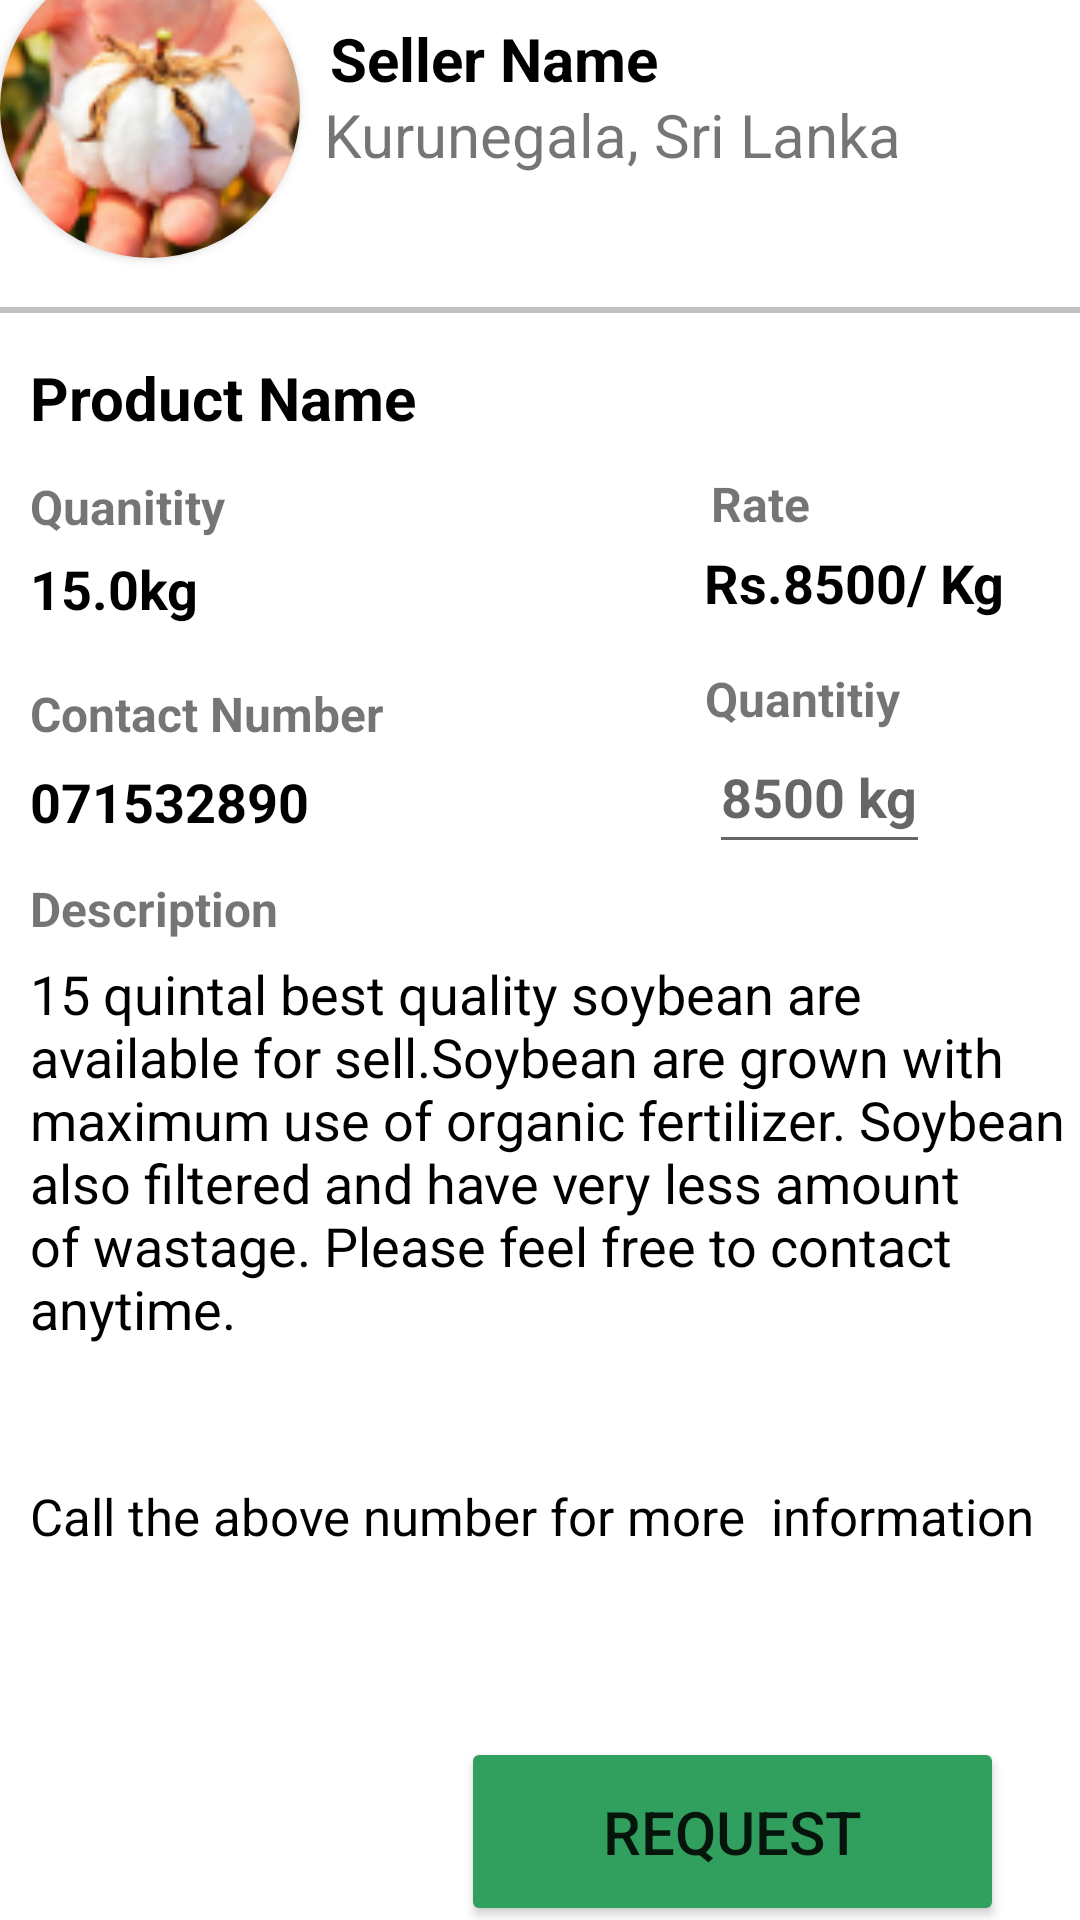

Write the Android layout XML for this screen, with the resource values it uses.
<!-- AndroidManifest.xml: application theme Theme.KFireSquad -->
<!-- res/layout/activity_buyer_product_request.xml -->
<?xml version="1.0" encoding="utf-8"?>
<androidx.constraintlayout.widget.ConstraintLayout xmlns:android="http://schemas.android.com/apk/res/android"
    xmlns:app="http://schemas.android.com/apk/res-auto"
    xmlns:tools="http://schemas.android.com/tools"
    android:layout_width="match_parent"
    android:layout_height="match_parent"
    tools:context=".activites.BuyerProductRequestActivity">

    <androidx.cardview.widget.CardView
        android:id="@+id/productDetails"
        android:layout_width="361dp"
        android:layout_height="669dp"
        android:layout_marginLeft="12dp"
        android:layout_marginRight="12dp"
        app:cardCornerRadius="10dp"
        app:layout_constraintBottom_toBottomOf="parent"
        app:layout_constraintEnd_toEndOf="parent"
        app:layout_constraintHorizontal_bias="0.488"
        app:layout_constraintStart_toStartOf="parent"
        app:layout_constraintTop_toTopOf="parent"
        app:layout_constraintVertical_bias="0.5">

        <RelativeLayout
            android:layout_width="match_parent"
            android:layout_height="match_parent">

            <androidx.cardview.widget.CardView
                android:id="@+id/seller_image"
                android:layout_width="100dp"
                android:layout_height="100dp"
                android:layout_gravity="center"
                app:cardCornerRadius="250dp">

                <ImageView

                    android:layout_width="100dp"
                    android:layout_height="100dp"
                    android:contentDescription="Seller Image"
                    android:scaleType="centerCrop"
                    android:src="@drawable/cotton" />

            </androidx.cardview.widget.CardView>


            <TextView
                android:id="@+id/sellerNameTextView"
                android:layout_width="wrap_content"
                android:layout_height="wrap_content"
                android:layout_alignParentTop="true"
                android:layout_marginStart="10dp"
                android:layout_marginTop="20dp"
                android:layout_toEndOf="@id/seller_image"
                android:text="Seller Name"
                android:textColor="@color/black"
                android:textSize="20sp"
                android:textStyle="bold" />

            <TextView
                android:id="@+id/sellerLocationTextView"
                android:layout_width="wrap_content"
                android:layout_height="wrap_content"
                android:layout_below="@id/sellerNameTextView"
                android:layout_marginStart="8dp"
                android:layout_marginTop="-2dp"
                android:layout_toEndOf="@id/seller_image"
                android:text="Kurunegala, Sri Lanka"
                android:textSize="20sp" />

            <View
                android:layout_width="match_parent"
                android:layout_height="2dp"
                android:layout_below="@id/sellerLocationTextView"
                android:layout_marginTop="44dp"
                android:background="#c0c0c0" />

            <TextView
                android:id="@+id/tvProductName"
                android:layout_width="wrap_content"
                android:layout_height="wrap_content"
                android:layout_alignParentTop="true"
                android:layout_marginStart="10dp"
                android:layout_marginTop="133dp"
                android:text="Product Name"
                android:textColor="@color/black"
                android:textSize="20sp"
                android:textStyle="bold" />

            <TextView
                android:id="@+id/tvQtyHeader"
                android:layout_width="wrap_content"
                android:layout_height="wrap_content"
                android:layout_alignParentTop="true"
                android:layout_marginStart="10dp"
                android:layout_marginTop="172dp"
                android:text="Quanitity"
                android:textSize="16sp"
                android:textStyle="bold" />

            <TextView
                android:id="@+id/tvQty"
                android:layout_width="wrap_content"
                android:layout_height="wrap_content"
                android:layout_alignParentTop="true"
                android:layout_marginStart="10dp"
                android:layout_marginTop="198dp"
                android:text="15.0kg"
                android:textColor="@color/black"
                android:textSize="18sp"
                android:textStyle="bold" />

            <TextView
                android:id="@+id/tvRateHeader"
                android:layout_width="wrap_content"
                android:layout_height="wrap_content"
                android:layout_alignParentTop="true"
                android:layout_alignParentEnd="true"
                android:layout_marginStart="10dp"
                android:layout_marginTop="171dp"
                android:layout_marginEnd="91dp"
                android:text="Rate"
                android:textSize="16sp"
                android:textStyle="bold" />

            <TextView
                android:id="@+id/tvRate"
                android:layout_width="wrap_content"
                android:layout_height="wrap_content"
                android:layout_alignParentTop="true"
                android:layout_alignParentEnd="true"
                android:layout_marginStart="10dp"
                android:layout_marginTop="196dp"
                android:layout_marginEnd="26dp"
                android:text="Rs.8500/ Kg"
                android:textColor="@color/black"
                android:textSize="18sp"
                android:textStyle="bold" />

            <TextView
                android:id="@+id/tvContactHeader"
                android:layout_width="wrap_content"
                android:layout_height="wrap_content"
                android:layout_alignParentTop="true"
                android:layout_marginStart="10dp"
                android:layout_marginTop="241dp"
                android:text="Contact Number"
                android:textSize="16sp"
                android:textStyle="bold" />

            <TextView
                android:id="@+id/tvContact"
                android:layout_width="wrap_content"
                android:layout_height="wrap_content"
                android:layout_alignParentTop="true"
                android:layout_marginStart="10dp"
                android:layout_marginTop="269dp"
                android:text="071532890"
                android:textColor="@color/black"
                android:textSize="18sp"
                android:textStyle="bold" />

            <TextView
                android:id="@+id/tvDescriptionHeader"
                android:layout_width="wrap_content"
                android:layout_height="wrap_content"
                android:layout_alignParentTop="true"
                android:layout_marginStart="10dp"
                android:layout_marginTop="306dp"
                android:text="Description"
                android:textSize="16sp"
                android:textStyle="bold" />

            <TextView
                android:id="@+id/tvQtyEditHeader"
                android:layout_width="wrap_content"
                android:layout_height="wrap_content"
                android:layout_alignParentTop="true"
                android:layout_alignParentEnd="true"
                android:layout_marginStart="10dp"
                android:layout_marginTop="236dp"
                android:layout_marginEnd="61dp"
                android:text="Quantitiy"
                android:textSize="16sp"
                android:textStyle="bold" />

            <EditText
                android:id="@+id/etQty"
                android:layout_width="wrap_content"
                android:layout_height="48dp"
                android:layout_alignParentTop="true"
                android:layout_alignParentEnd="true"
                android:layout_marginStart="10dp"
                android:layout_marginTop="254dp"
                android:layout_marginEnd="51dp"
                android:hint="8500 kg"
                android:textColor="@color/black"
                android:textSize="18sp"
                android:textStyle="bold" />

            <TextView
                android:id="@+id/tvDescription"
                android:layout_width="wrap_content"
                android:layout_height="wrap_content"
                android:layout_alignParentTop="true"
                android:layout_marginStart="10dp"
                android:layout_marginTop="333dp"
                android:text="15 quintal best quality soybean are available for sell.Soybean are grown with maximum use of organic fertilizer. Soybean also filtered and have very less amount of wastage. Please feel free to contact anytime. "
                android:textColor="@color/black"
                android:textSize="18sp" />

            <TextView
                android:id="@+id/tvContactInstruction"
                android:layout_width="wrap_content"
                android:layout_height="wrap_content"
                android:layout_alignParentTop="true"
                android:layout_marginStart="10dp"
                android:layout_marginTop="508dp"
                android:text="Call the above number for more  information"
                android:textColor="@color/black"
                android:textSize="17sp" />


            <Button
                android:id="@+id/btnRequest"
                android:layout_width="181dp"
                android:layout_height="63dp"
                android:layout_alignEnd="@+id/tvContactInstruction"
                android:layout_alignParentTop="true"
                android:layout_marginStart="10dp"
                android:layout_marginTop="593dp"
                android:layout_marginEnd="10dp"
                android:backgroundTint="@color/green"
                android:text="Request"
                android:textSize="20sp" />


        </RelativeLayout>


    </androidx.cardview.widget.CardView>

</androidx.constraintlayout.widget.ConstraintLayout>
<!-- resources referenced by this layout -->
<resources>
  <color name="black">#FF000000</color>
  <color name="green">#31A05F</color>
  <!-- drawable cotton: png bitmap (drawable, 22795 bytes) -->
  <style name="Theme.KFireSquad" parent="Theme.MaterialComponents.DayNight.NoActionBar">
          
          <item name="colorPrimary">@color/green</item>
          <item name="colorPrimaryVariant">@color/green</item>
          <item name="colorOnPrimary">@color/white</item>
          
          <item name="colorSecondary">@color/teal_200</item>
          <item name="colorSecondaryVariant">@color/teal_700</item>
          <item name="colorOnSecondary">@color/black</item>
          
          <item name="android:statusBarColor">@color/white</item>
          
      </style>
  <color name="white">#FFFFFFFF</color>
  <color name="teal_200">#FF03DAC5</color>
  <color name="teal_700">#FF018786</color>
</resources>
